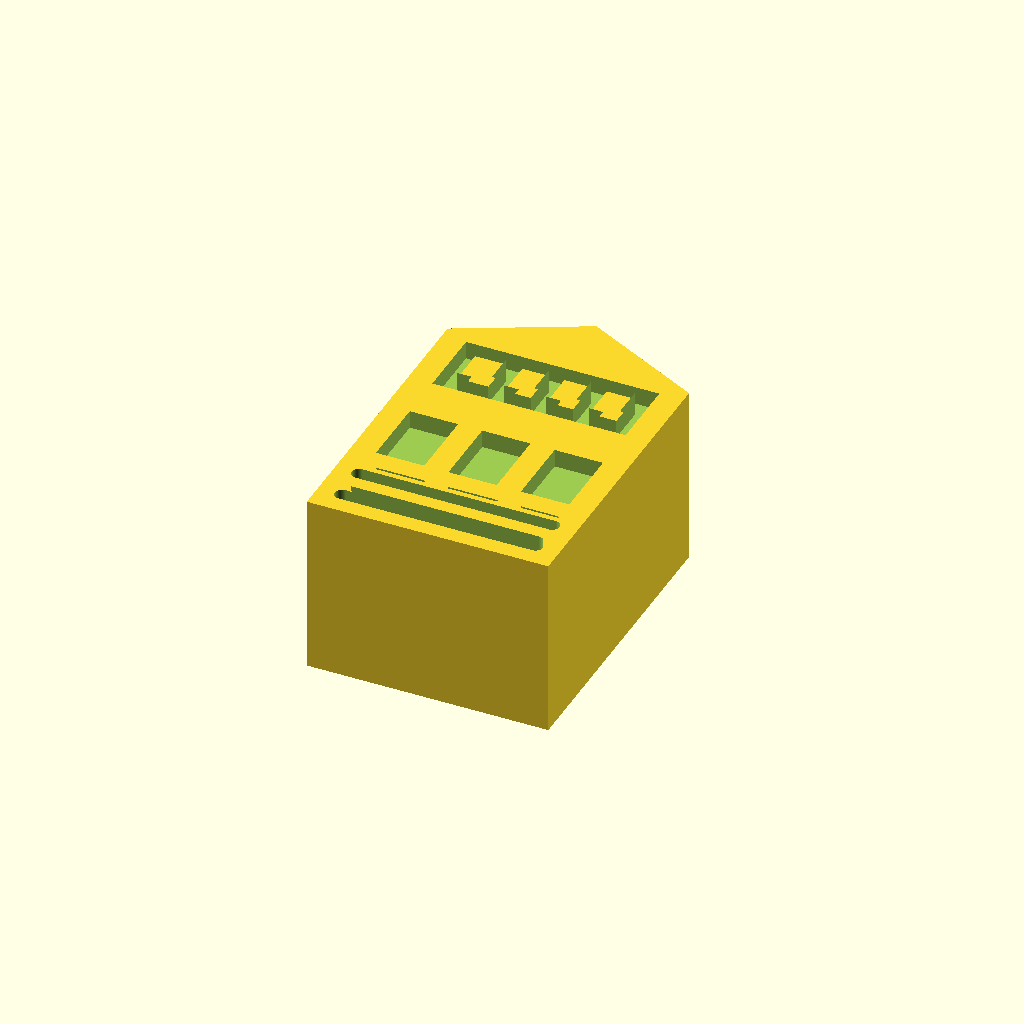
Cell 1: rendered with the file's own defaults.
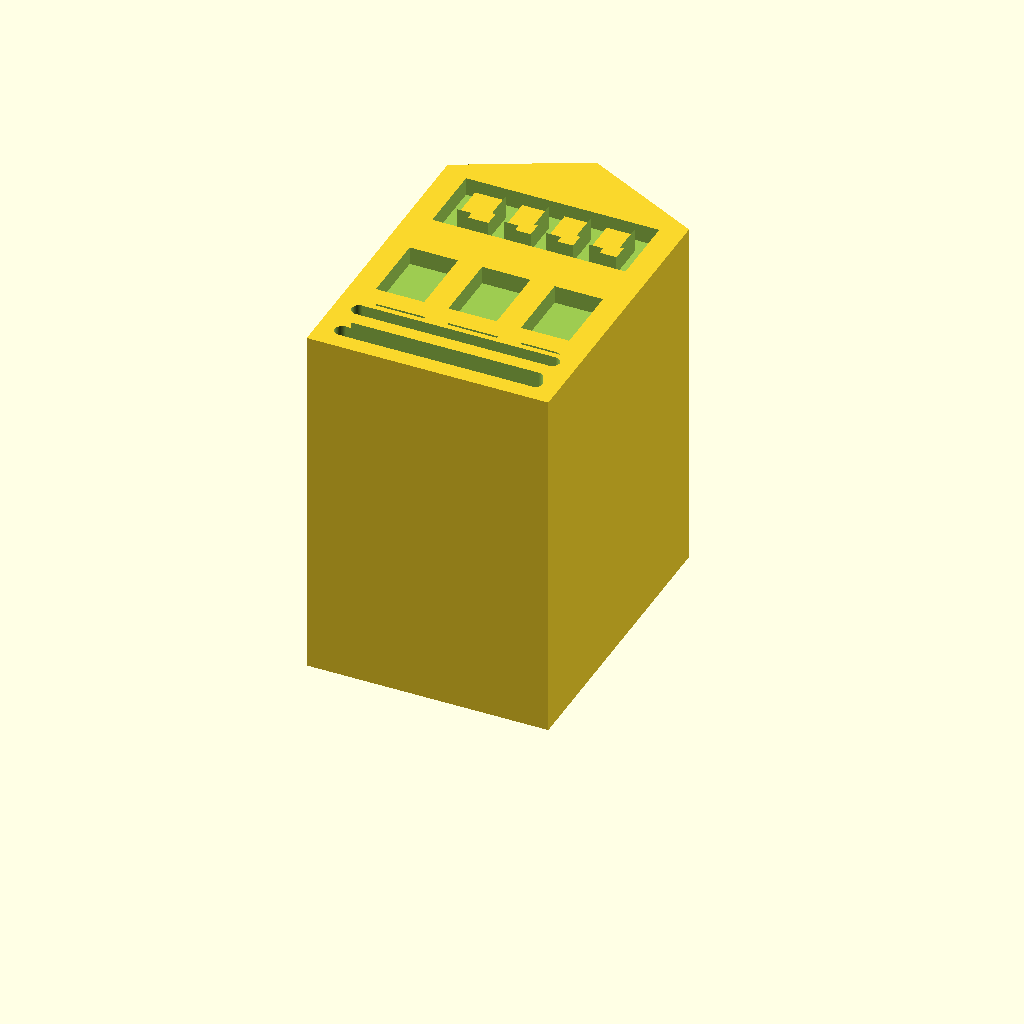
Cell 2: the same model with depth = 30.
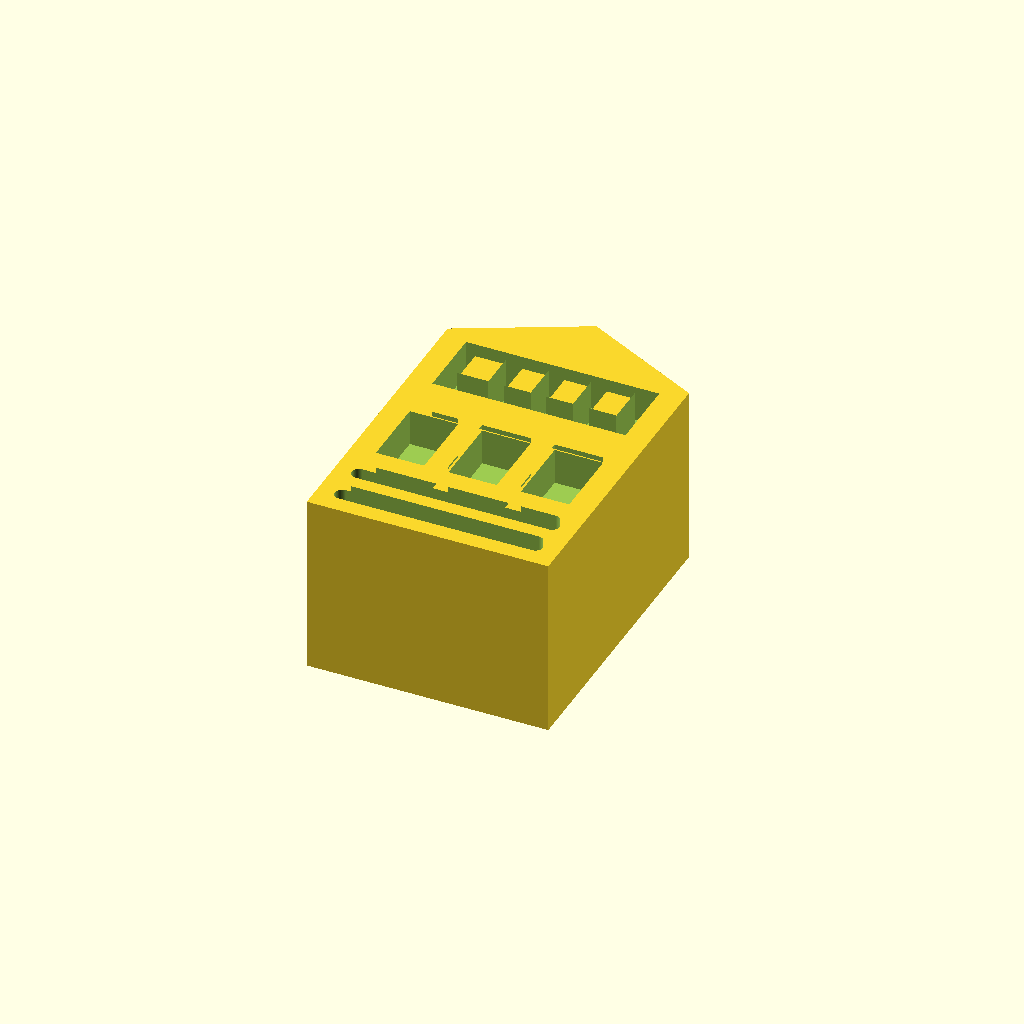
Cell 3: the same model with recess = 3.
One fixed orthographic camera (rotation 55°, 0°, 25°; colour scheme Cornfield) for every cell.
OpenSCAD source file Automotive_Smart_Manufacturing/02_Source_Files/11_Industrial_Logistics_Center.scad:
// Building facade miniature for board games.
// Millimetres. X=width, Y=height, Z=depth.
// Print flat at Z=0; straight base at Y=0; front at Z=15.
// All recesses are blind and 1.5 mm deep. This is a solid piece.
$fn=96;
depth=15;
recess=1.5;
module rect(x,y,w,h) { translate([x,y]) square([w,h]); }
module disc(x,y,r) { translate([x,y]) circle(r=r); }
module line(a,b,w=1.4) {
    hull() { translate(a) circle(d=w); translate(b) circle(d=w); }
}
module frame(x,y,w,h,t=1.4) {
    difference() { rect(x,y,w,h); rect(x+t,y+t,w-2*t,h-2*t); }
}
module gear(x,y,r=6,inner=2.4) {
    translate([x,y]) difference() {
        polygon([for(i=[0:(r<4?15:23)]) let(n=(r<4?16:24),a=(i+1)*360/n,rr=(i%4<2?r:r-min(1.5,r*0.21))) [rr*cos(a),rr*sin(a)]]);
        circle(r=inner);
    }
}
module car(x,y,w=14,h=5) {
    translate([x,y]) union() {
        polygon([[0,0.8],[0,h*0.48],[w*0.2,h*0.48],
                 [w*0.35,h],[w*0.67,h],[w*0.82,h*0.48],
                 [w,h*0.35],[w,0.8]]);
        disc(w*0.23,0.8,1.3); disc(w*0.77,0.8,1.3);
    }
}
module recycling(x,y,r=6) {
    translate([x,y]) for(a=[0,120,240]) rotate(a) {
        line([-3.8,3.2],[1.2,3.2],1.6);
        polygon([[1.2,1.7],[4.2,3.2],[1.2,4.7]]);
    }
}
module cutface() { translate([0,0,depth-recess]) linear_extrude(height=recess+0.5) facade(); }
// All details are recessed into the same solid facade.
difference() {
    linear_extrude(height=depth) outline();
    cutface();
}


module outline() { polygon([[0,0],[20,0],[20,25],[10,30],[0,25]]); }
module facade() {
    line([2,2],[18,2],1.2); line([2,5],[18,5],1.2);
    for(x=[2,8,14]) rect(x,8,4,6);
    frame(2,18,16,6,1.4);
    for(x=[6,9.5,13]) rect(x,19.4,1.3,3.2);
}
Parameter table extracted from the source (name, type, default, range or options):
depth: number, default 15
recess: number, default 1.5
